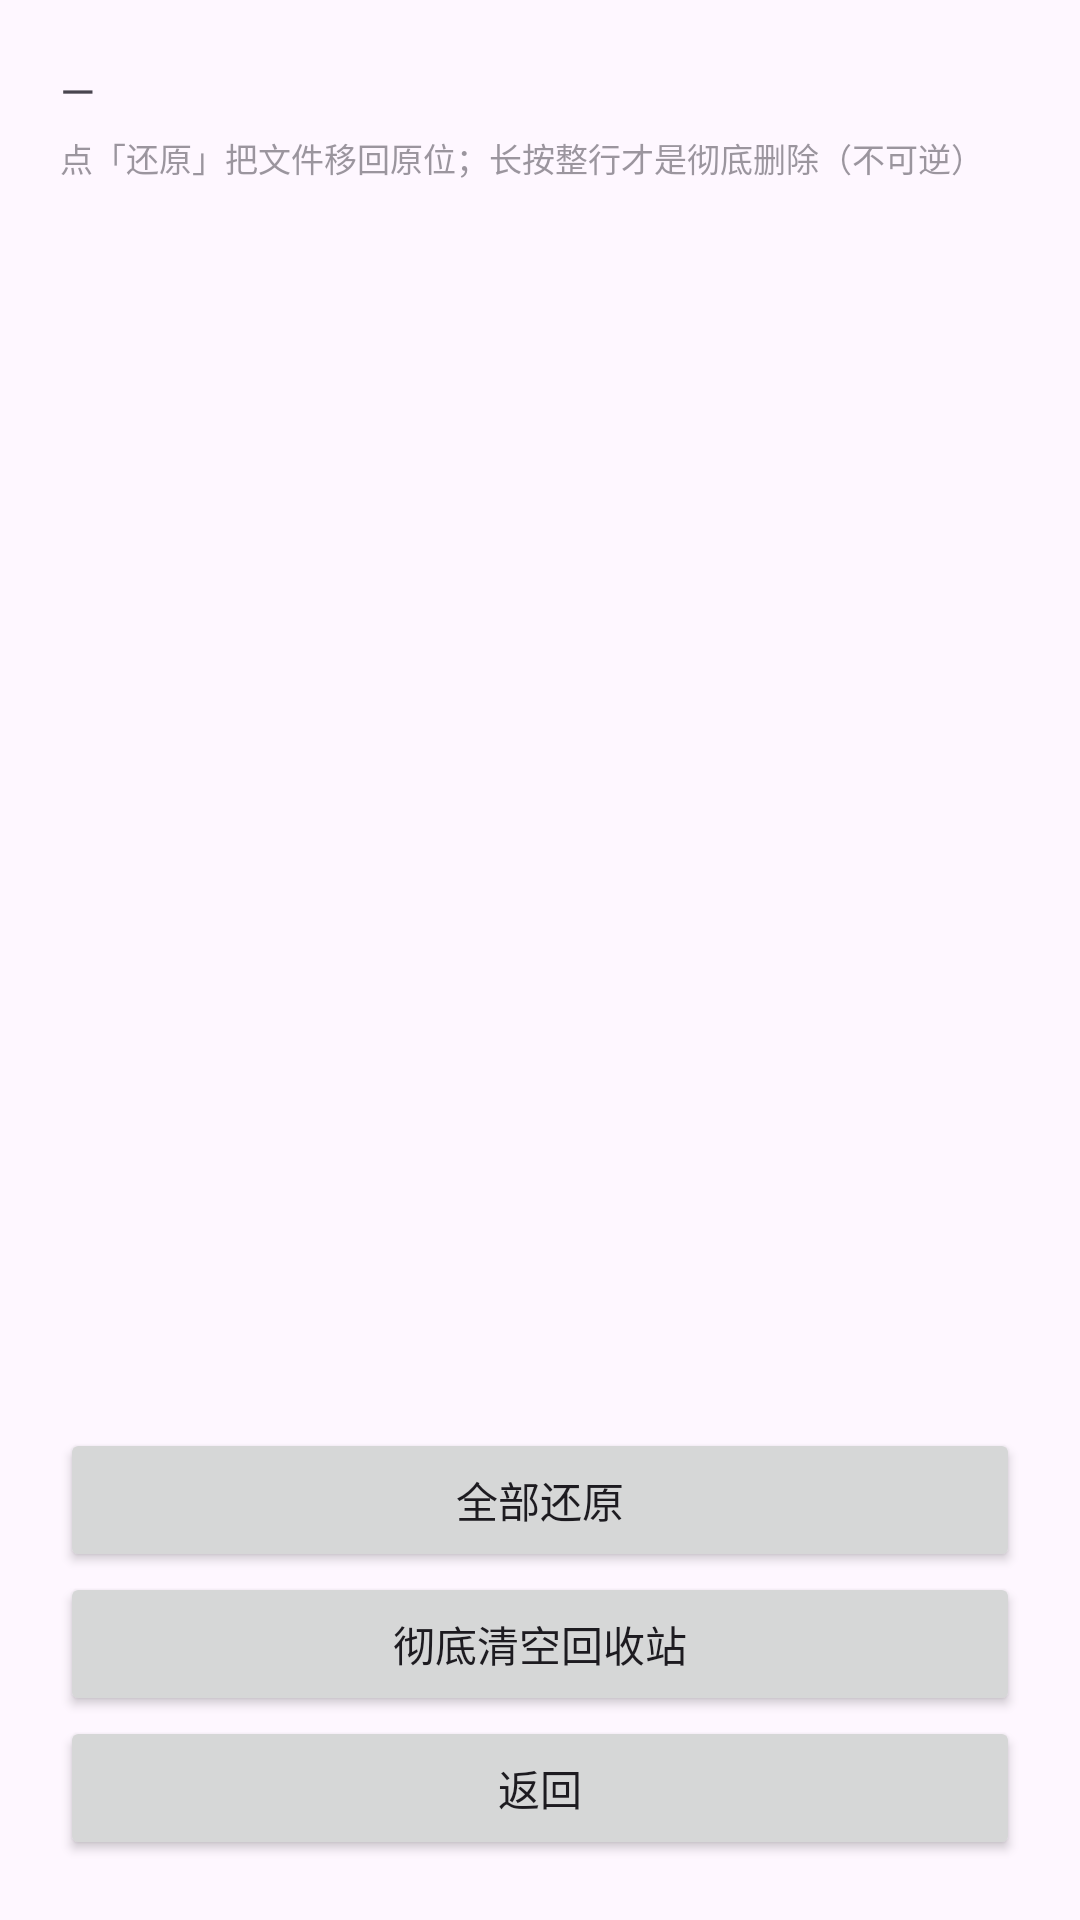

Here is an Android app screen rendered from its layout file. Give the layout XML and the strings, colors and styles it references.
<!-- AndroidManifest.xml: application theme Theme.NasPhoto -->
<!-- res/layout/activity_trash.xml -->
<?xml version="1.0" encoding="utf-8"?>
<LinearLayout xmlns:android="http://schemas.android.com/apk/res/android"
    android:layout_width="match_parent"
    android:layout_height="match_parent"
    android:orientation="vertical"
    android:fitsSystemWindows="true">

    <LinearLayout
        android:layout_width="match_parent"
        android:layout_height="match_parent"
        android:orientation="vertical"
        android:padding="20dp">

        <TextView
            android:id="@+id/tvSummary"
            android:layout_width="match_parent"
            android:layout_height="wrap_content"
            android:textSize="15sp"
            android:lineSpacingExtra="4dp"
            android:text="—" />

        <TextView
            android:layout_width="match_parent"
            android:layout_height="wrap_content"
            android:layout_marginTop="4dp"
            android:textSize="11sp"
            android:alpha="0.55"
            android:text="@string/trash_hint" />

        <androidx.recyclerview.widget.RecyclerView
            android:id="@+id/recycler"
            android:layout_width="match_parent"
            android:layout_height="0dp"
            android:layout_weight="1"
            android:layout_marginTop="10dp"
            android:clipToPadding="false" />

        <TextView
            android:id="@+id/tvLog"
            android:layout_width="match_parent"
            android:layout_height="wrap_content"
            android:maxLines="5"
            android:fontFamily="monospace"
            android:textSize="11sp"
            android:text="" />

        <Button
            android:id="@+id/btnRestoreAll"
            android:layout_width="match_parent"
            android:layout_height="wrap_content"
            android:layout_marginTop="8dp"
            android:text="@string/btn_restore_all_trash" />

        <Button
            android:id="@+id/btnEmptyTrash"
            android:layout_width="match_parent"
            android:layout_height="wrap_content"
            android:text="@string/btn_empty_trash" />

        <Button
            android:id="@+id/btnBack"
            android:layout_width="match_parent"
            android:layout_height="wrap_content"
            android:text="@string/btn_back" />
    </LinearLayout>
</LinearLayout>
<!-- resources referenced by this layout -->
<resources>
  <string name="btn_back">返回</string>
  <string name="btn_empty_trash">彻底清空回收站</string>
  <string name="btn_restore_all_trash">全部还原</string>
  <string name="trash_hint">点「还原」把文件移回原位；长按整行才是彻底删除（不可逆）</string>
  <style name="Theme.NasPhoto" parent="Theme.Material3.DayNight.NoActionBar">
          <item name="android:statusBarColor">@android:color/transparent</item>
      </style>
</resources>
